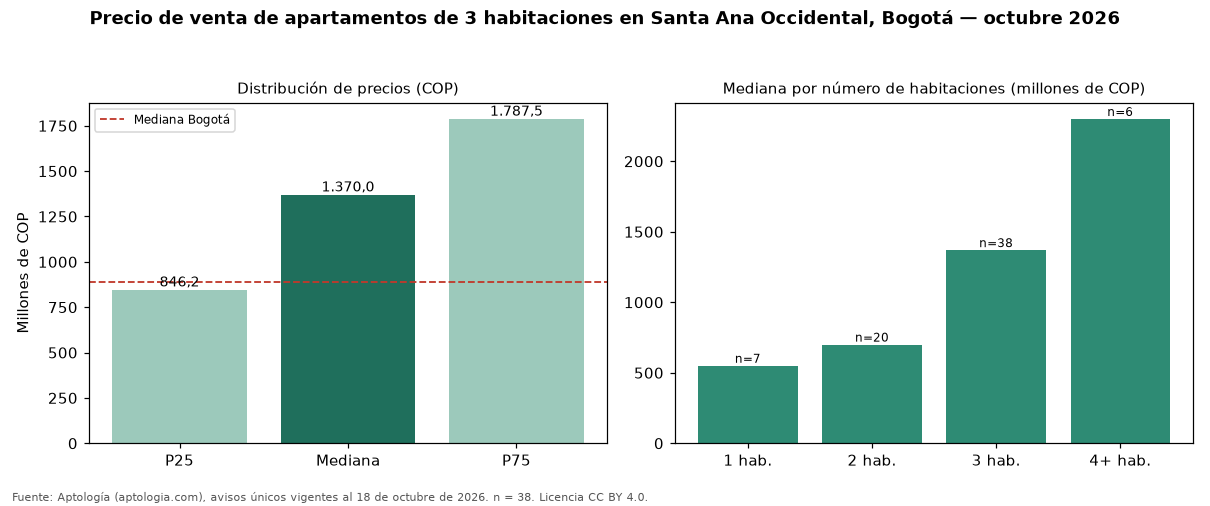

Source data for this figure (header and first rows):
seccion, metrica, valor_cop, n
precio, p25, 846250000, 38
precio, mediana, 1370000000, 38
precio, p75, 1787500000, 38
cop_por_m2, p25, 7548593, 38
cop_por_m2, mediana, 8914566, 38
cop_por_m2, p75, 10222792, 38
area, area_mediana_m2, 150.0, 38
habitaciones, 1, 550000000, 7
habitaciones, 2, 700000000, 20
habitaciones, 3, 1370000000, 38
habitaciones, 4+, 2300000000, 6
administracion, mediana, 1125000, 36
estrato, moda, 5, 
parqueadero, porcentaje_con_parqueadero, 100.0, 38
ciudad, mediana_ciudad, 890000000, 17364
ciudad, mediana_cop_por_m2_ciudad, 7000000, 17364
